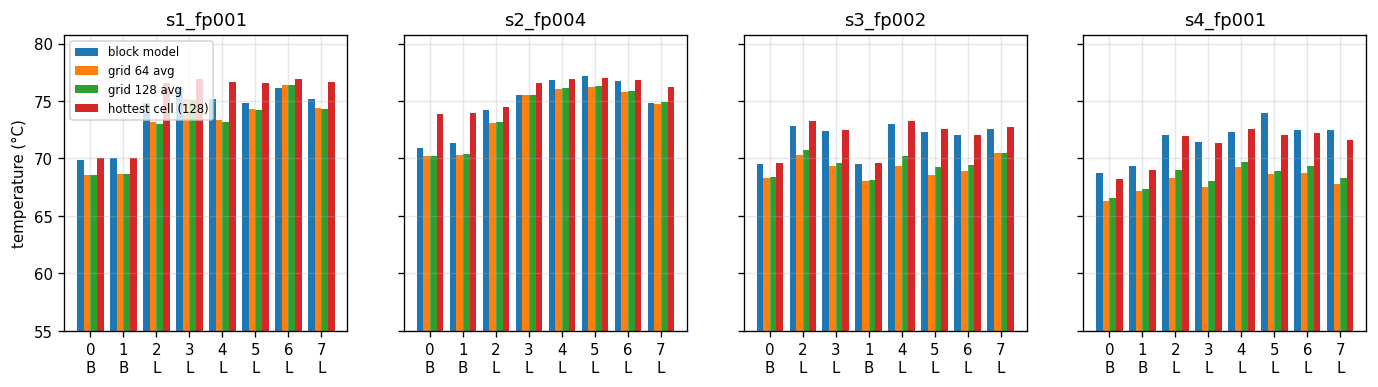

The table this chart was drawn from, first rows:
floorplan, core, type, block_C, grid32_C, grid64_C, grid128_C, hottest_cell64_C, hottest_cell128_C
s1_fp001, Core_0_L0, big, 69.9, 68.33, 68.54, 68.53, 70.08, 70.08
s1_fp001, Core_1_L0, big, 70.05, 68.71, 68.67, 68.66, 70.05, 70.06
s1_fp001, Core_2_L0, little, 74.84, 72.65, 73.17, 73.04, 76.5, 76.57
s1_fp001, Core_3_L0, little, 76.19, 75.16, 75.14, 75.08, 76.87, 76.87
s1_fp001, Core_4_L0, little, 75.22, 73.51, 73.32, 73.2, 76.6, 76.66
s1_fp001, Core_5_L0, little, 74.81, 73.78, 74.34, 74.26, 76.51, 76.57
s1_fp001, Core_6_L0, little, 76.16, 76.43, 76.42, 76.41, 76.87, 76.88
s1_fp001, Core_7_L0, little, 75.19, 74.58, 74.38, 74.3, 76.6, 76.66
s2_fp004, Core_0_L0, big, 70.92, 70.31, 70.2, 70.2, 74.19, 73.91
s2_fp004, Core_1_L0, big, 71.38, 70.45, 70.33, 70.35, 74.2, 73.92
s2_fp004, Core_2_L0, little, 74.18, 72.92, 73.04, 73.18, 74.44, 74.44
s2_fp004, Core_3_L0, little, 75.54, 75.52, 75.48, 75.54, 76.54, 76.55
s2_fp004, Core_4_L0, little, 76.79, 76.07, 76.06, 76.13, 76.96, 76.96
s2_fp004, Core_5_L0, little, 77.16, 76.2, 76.21, 76.27, 76.98, 76.98
s2_fp004, Core_6_L0, little, 76.76, 75.8, 75.8, 75.89, 76.86, 76.85
s2_fp004, Core_7_L0, little, 74.82, 74.79, 74.73, 74.88, 76.24, 76.26
s3_fp002, Core_0_L0, big, 69.52, 68.34, 68.31, 68.41, 69.59, 69.59
s3_fp002, Core_2_L0, little, 72.8, 69.23, 70.27, 70.73, 73.24, 73.26
s3_fp002, Core_3_L0, little, 72.42, 68.36, 69.35, 69.63, 72.46, 72.5
s3_fp002, Core_1_L0, big, 69.56, 68.08, 68.02, 68.1, 69.62, 69.62
s3_fp002, Core_4_L0, little, 73.03, 68.88, 69.31, 70.2, 73.25, 73.3
s3_fp002, Core_5_L0, little, 72.31, 68.21, 68.6, 69.28, 72.54, 72.6
s3_fp002, Core_6_L0, little, 72.04, 69.01, 68.9, 69.4, 71.99, 72.02
s3_fp002, Core_7_L0, little, 72.55, 69.96, 70.5, 70.47, 72.71, 72.71
s4_fp001, Core_0_L0, big, 68.75, 65.78, 66.31, 66.56, 68.17, 68.18
s4_fp001, Core_1_L0, big, 69.35, 66.68, 67.21, 67.35, 68.99, 68.99
s4_fp001, Core_2_L0, little, 72.02, 67.3, 68.34, 68.96, 71.95, 71.99
s4_fp001, Core_3_L0, little, 71.44, 67.67, 67.49, 68.01, 71.24, 71.31
s4_fp001, Core_4_L0, little, 72.29, 68.65, 69.3, 69.67, 72.49, 72.52
s4_fp001, Core_5_L0, little, 73.97, 67.46, 68.61, 68.94, 72.01, 72.08
s4_fp001, Core_6_L0, little, 72.51, 68.84, 68.76, 69.38, 72.22, 72.24
s4_fp001, Core_7_L0, little, 72.51, 66.77, 67.77, 68.3, 71.56, 71.6
